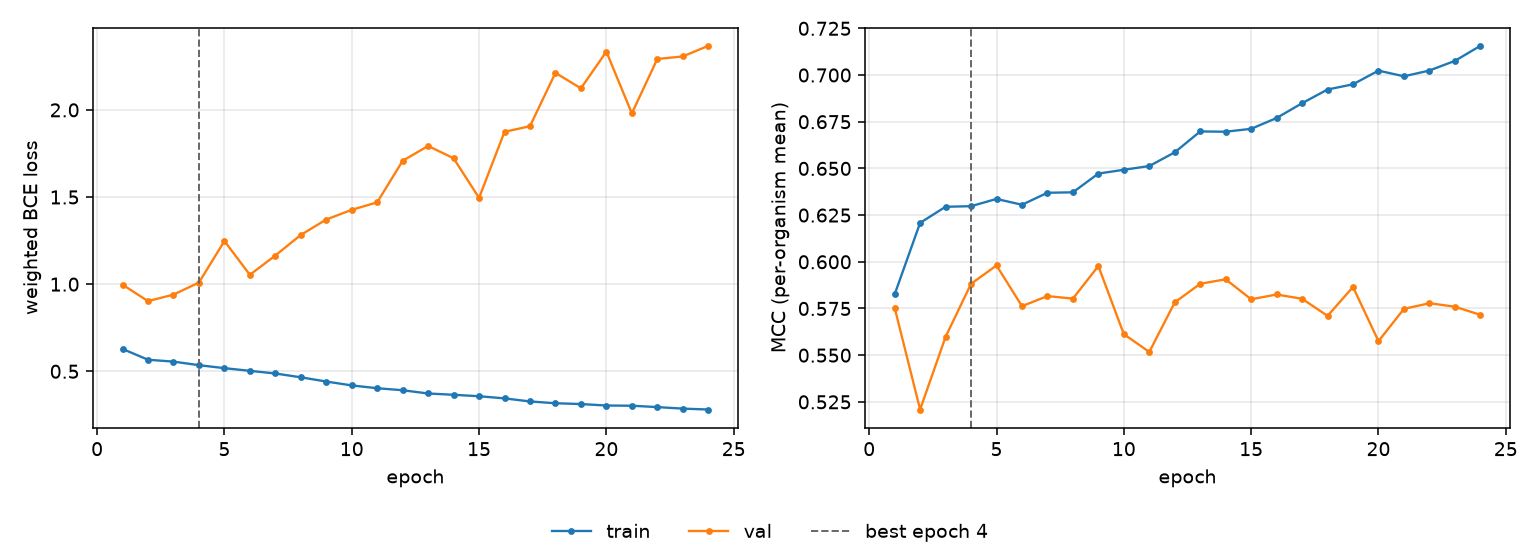

The data file committed next to this chart (first rows):
epoch, tr_loss, vl_loss, tr_mcc, vl_mcc, is_best
1, 0.6281, 0.9969, 0.5825, 0.5754, False
2, 0.5663, 0.9026, 0.6209, 0.5209, False
3, 0.5555, 0.94, 0.6295, 0.5598, False
4, 0.5351, 1.009, 0.6298, 0.5882, True
5, 0.518, 1.247, 0.6337, 0.598, False
6, 0.5026, 1.054, 0.6305, 0.5762, False
7, 0.4874, 1.164, 0.637, 0.5816, False
8, 0.4655, 1.282, 0.6372, 0.5803, False
9, 0.4412, 1.371, 0.6472, 0.5977, False
10, 0.4189, 1.426, 0.6493, 0.5613, False
11, 0.4028, 1.47, 0.6513, 0.5517, False
12, 0.3912, 1.708, 0.6586, 0.5783, False
13, 0.3726, 1.793, 0.6698, 0.5882, False
14, 0.3651, 1.722, 0.6696, 0.5906, False
15, 0.3569, 1.495, 0.6712, 0.5799, False
16, 0.3446, 1.874, 0.677, 0.5825, False
17, 0.3269, 1.906, 0.6849, 0.5802, False
18, 0.3166, 2.213, 0.6923, 0.571, False
19, 0.312, 2.124, 0.695, 0.5865, False
20, 0.3035, 2.334, 0.7024, 0.5575, False
21, 0.3024, 1.98, 0.6993, 0.5748, False
22, 0.2945, 2.292, 0.7024, 0.5778, False
23, 0.2858, 2.307, 0.7076, 0.576, False
24, 0.2807, 2.368, 0.7156, 0.5716, False
